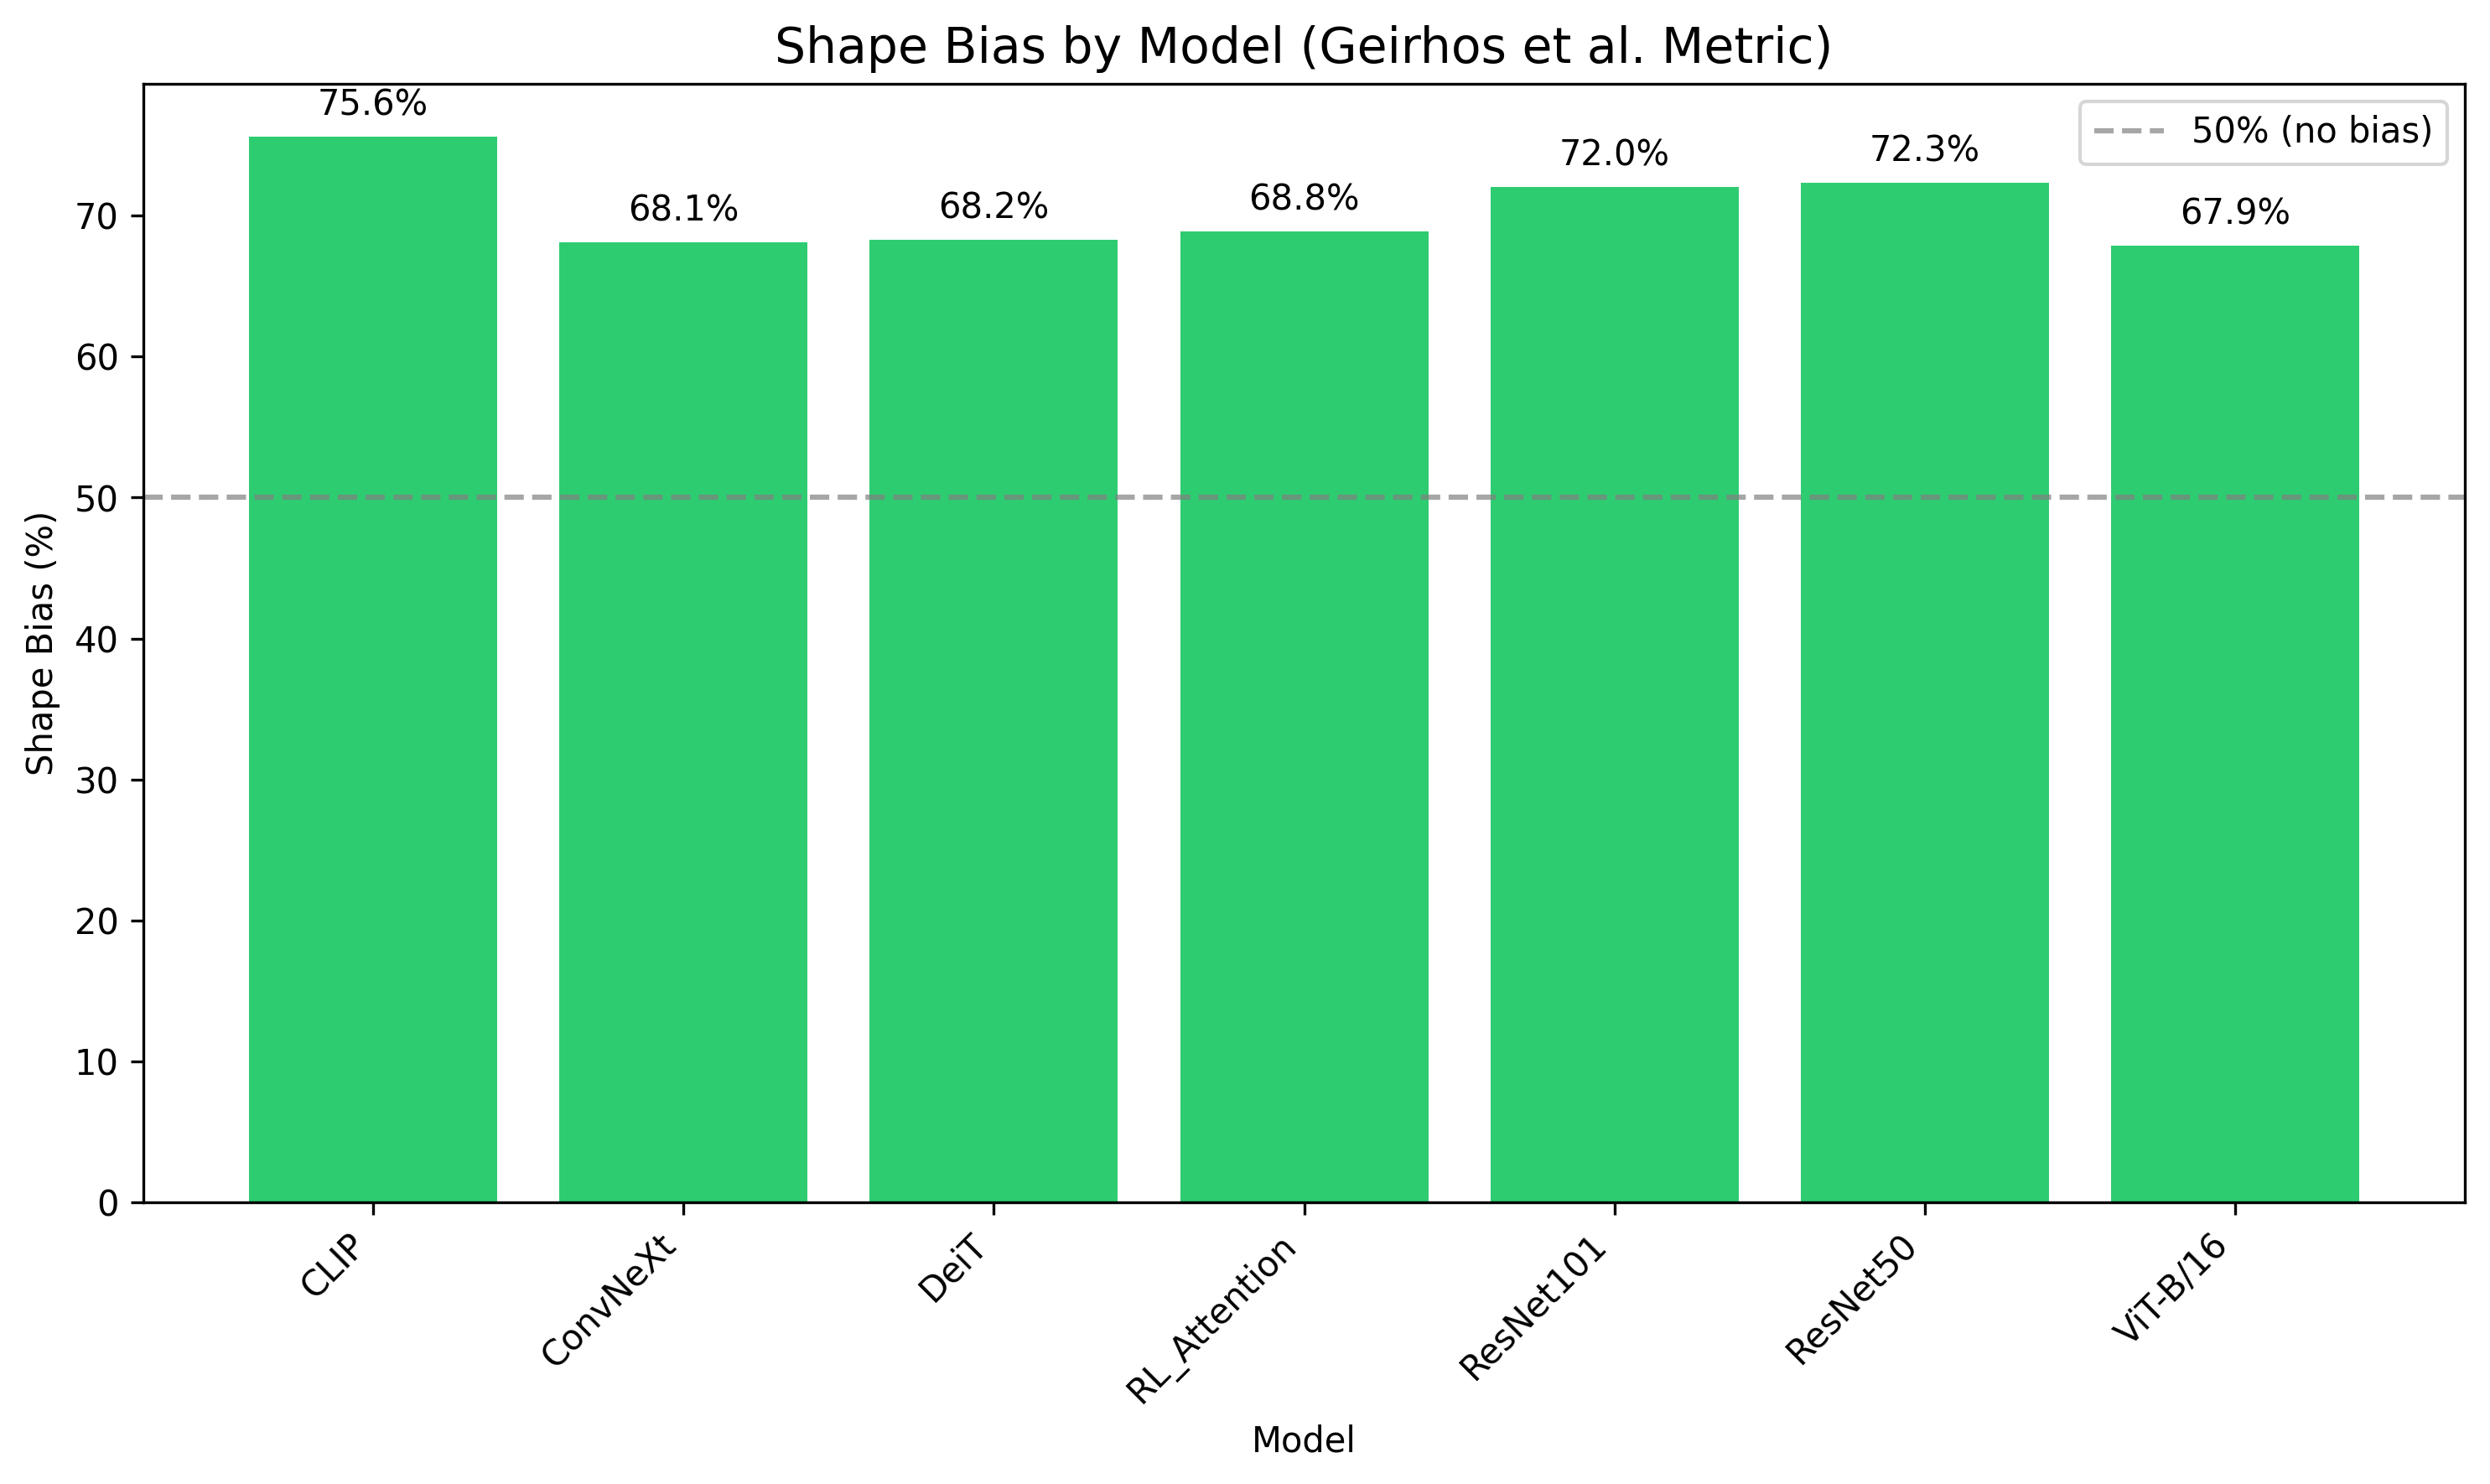

Source data for this figure (header and first rows):
model, shape_matches, texture_matches, total_decisive, shape_bias_pct, texture_bias_pct
CLIP, 266, 86, 352, 75.57, 24.43
ConvNeXt, 453, 212, 665, 68.12, 31.88
DeiT, 460, 214, 674, 68.25, 31.75
RL_Attention, 559, 253, 812, 68.84, 31.16
ResNet101, 332, 129, 461, 72.02, 27.98
ResNet50, 311, 119, 430, 72.33, 27.67
ViT-B/16, 473, 224, 697, 67.86, 32.14
